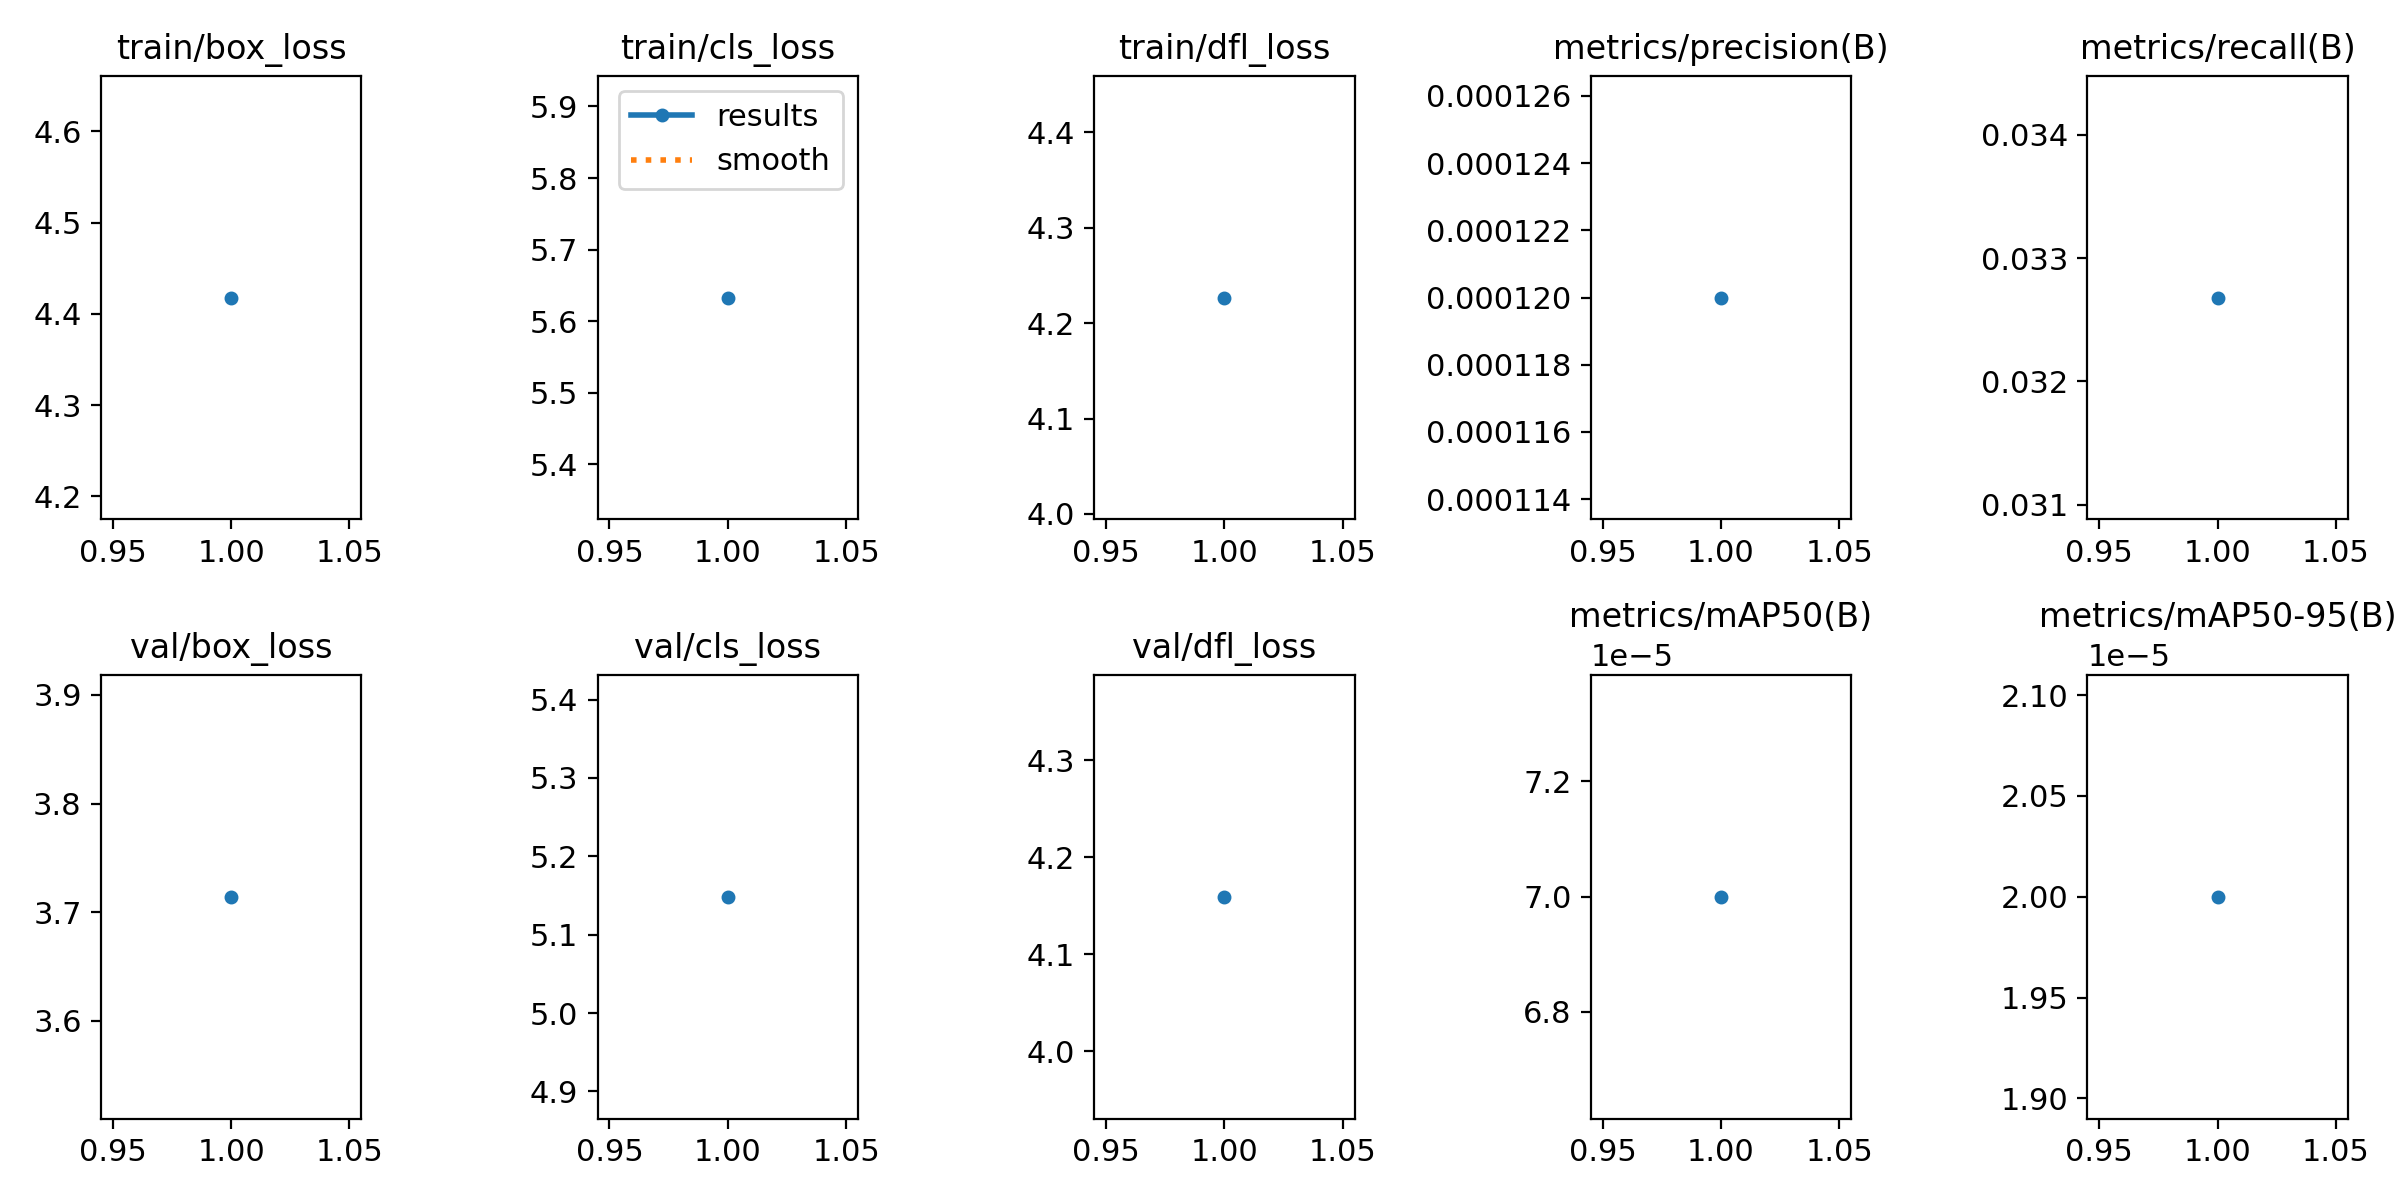

The table this chart was drawn from, first rows:
epoch, train/box_loss, train/cls_loss, train/dfl_loss, metrics/precision(B), metrics/recall(B), metrics/mAP50(B), metrics/mAP50-95(B), val/box_loss, val/cls_loss, val/dfl_loss, lr/pg0, lr/pg1, lr/pg2
1, 4.418, 5.633, 4.227, 0.00012, 0.03268, 7e-05, 2e-05, 3.714, 5.149, 4.159, 0.00018, 0.00018, 0.00018
